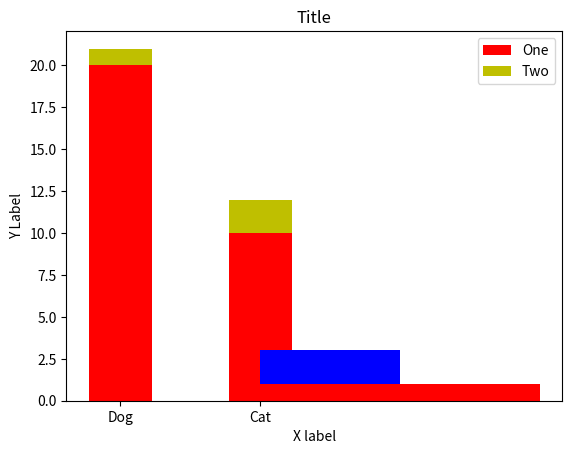
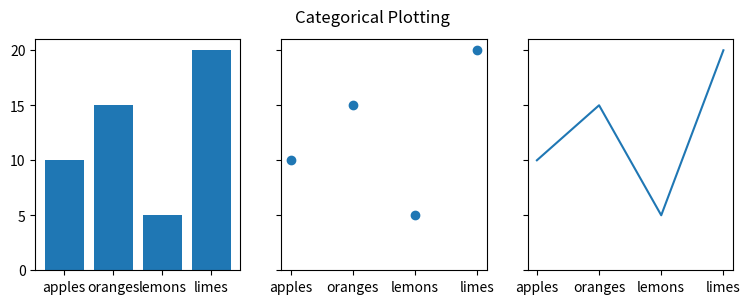
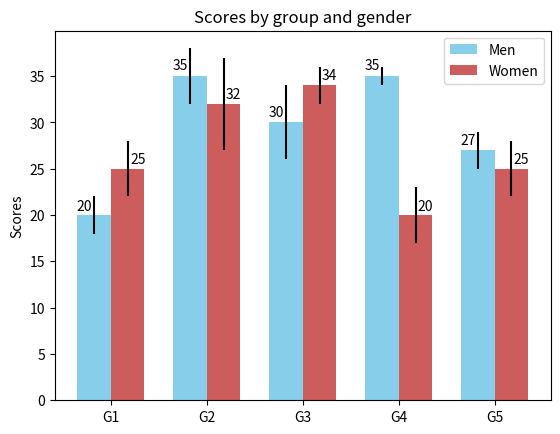
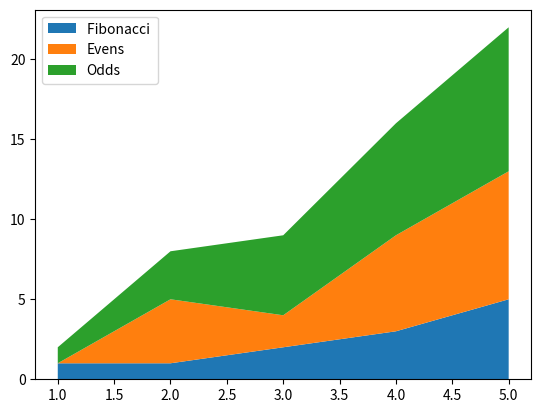
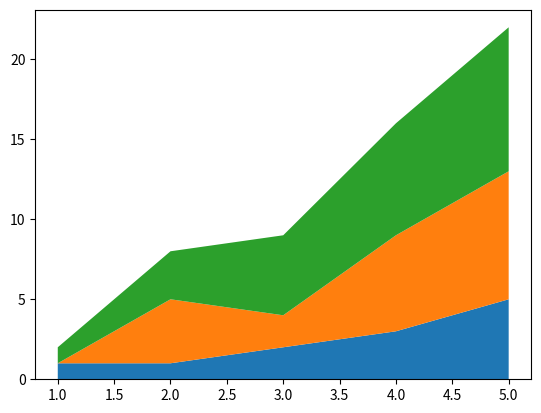

Reproduce these figures in Python, in order.
import matplotlib.pyplot as plt
import numpy as np

# Stacked Bar

categories = ["Dog", "Cat"]
x = [1, 2]
y = [20, 10]

width = 0.45

p1 = plt.bar(categories, y, width, color='r')
p2 = plt.bar(categories, x, width, color='y', bottom=y)

plt.ylabel("Y Label")
plt.xlabel("X label")
plt.title("Title")

plt.legend((p1[0], p2[0]), ("One", "Two"))

plt.show()

# Stacked Histogram

x = [1, 2]
y = [1, 1]

width = 0.45

plt.hist([x, y], [0, 1, 2, 3], stacked=True, color=["red", "blue"], label='dsagjkl')

plt.ylabel("Y Label")
plt.xlabel("X label")
plt.title("Title")


plt.show()

# Categorical Subplots

data = {'apples': 10, 'oranges': 15, 'lemons': 5, 'limes': 20}
names = list(data.keys())
values = list(data.values())

fig, axs = plt.subplots(1, 3, figsize=(9, 3), sharey=True)
axs[0].bar(names, values)
axs[1].scatter(names, values)
axs[2].plot(names, values)
fig.suptitle('Categorical Plotting')
plt.show()

# Multiple Bars

men_means, men_std = (20, 35, 30, 35, 27), (2, 3, 4, 1, 2)
women_means, women_std = (25, 32, 34, 20, 25), (3, 5, 2, 3, 3)

ind = np.arange(len(men_means))  # the x locations for the groups
width = 0.35  # the width of the bars

fig, ax = plt.subplots()
rects1 = ax.bar(ind - width/2, men_means, width, yerr=men_std,
                color='SkyBlue', label='Men')
rects2 = ax.bar(ind + width/2, women_means, width, yerr=women_std,
                color='IndianRed', label='Women')

# Add some text for labels, title and custom x-axis tick labels, etc.
ax.set_ylabel('Scores')
ax.set_title('Scores by group and gender')
ax.set_xticks(ind)
ax.set_xticklabels(('G1', 'G2', 'G3', 'G4', 'G5'))
ax.legend()


def autolabel(rects, xpos='center'):
    """
    Attach a text label above each bar in *rects*, displaying its height.

    *xpos* indicates which side to place the text w.r.t. the center of
    the bar. It can be one of the following {'center', 'right', 'left'}.
    """

    xpos = xpos.lower()  # normalize the case of the parameter
    ha = {'center': 'center', 'right': 'left', 'left': 'right'}
    offset = {'center': 0.5, 'right': 0.57, 'left': 0.43}  # x_txt = x + w*off

    for rect in rects:
        height = rect.get_height()
        ax.text(rect.get_x() + rect.get_width()*offset[xpos], 1.01*height,
                '{}'.format(height), ha=ha[xpos], va='bottom')


autolabel(rects1, "left")
autolabel(rects2, "right")

plt.show()

# Stacked Graph

x = [1, 2, 3, 4, 5]
y1 = [1, 1, 2, 3, 5]
y2 = [0, 4, 2, 6, 8]
y3 = [1, 3, 5, 7, 9]

y = np.vstack([y1, y2, y3])

labels = ["Fibonacci ", "Evens", "Odds"]

fig, ax = plt.subplots()
ax.stackplot(x, y1, y2, y3, labels=labels)
ax.legend(loc='upper left')
plt.show()

fig, ax = plt.subplots()
ax.stackplot(x, y)
plt.show()



